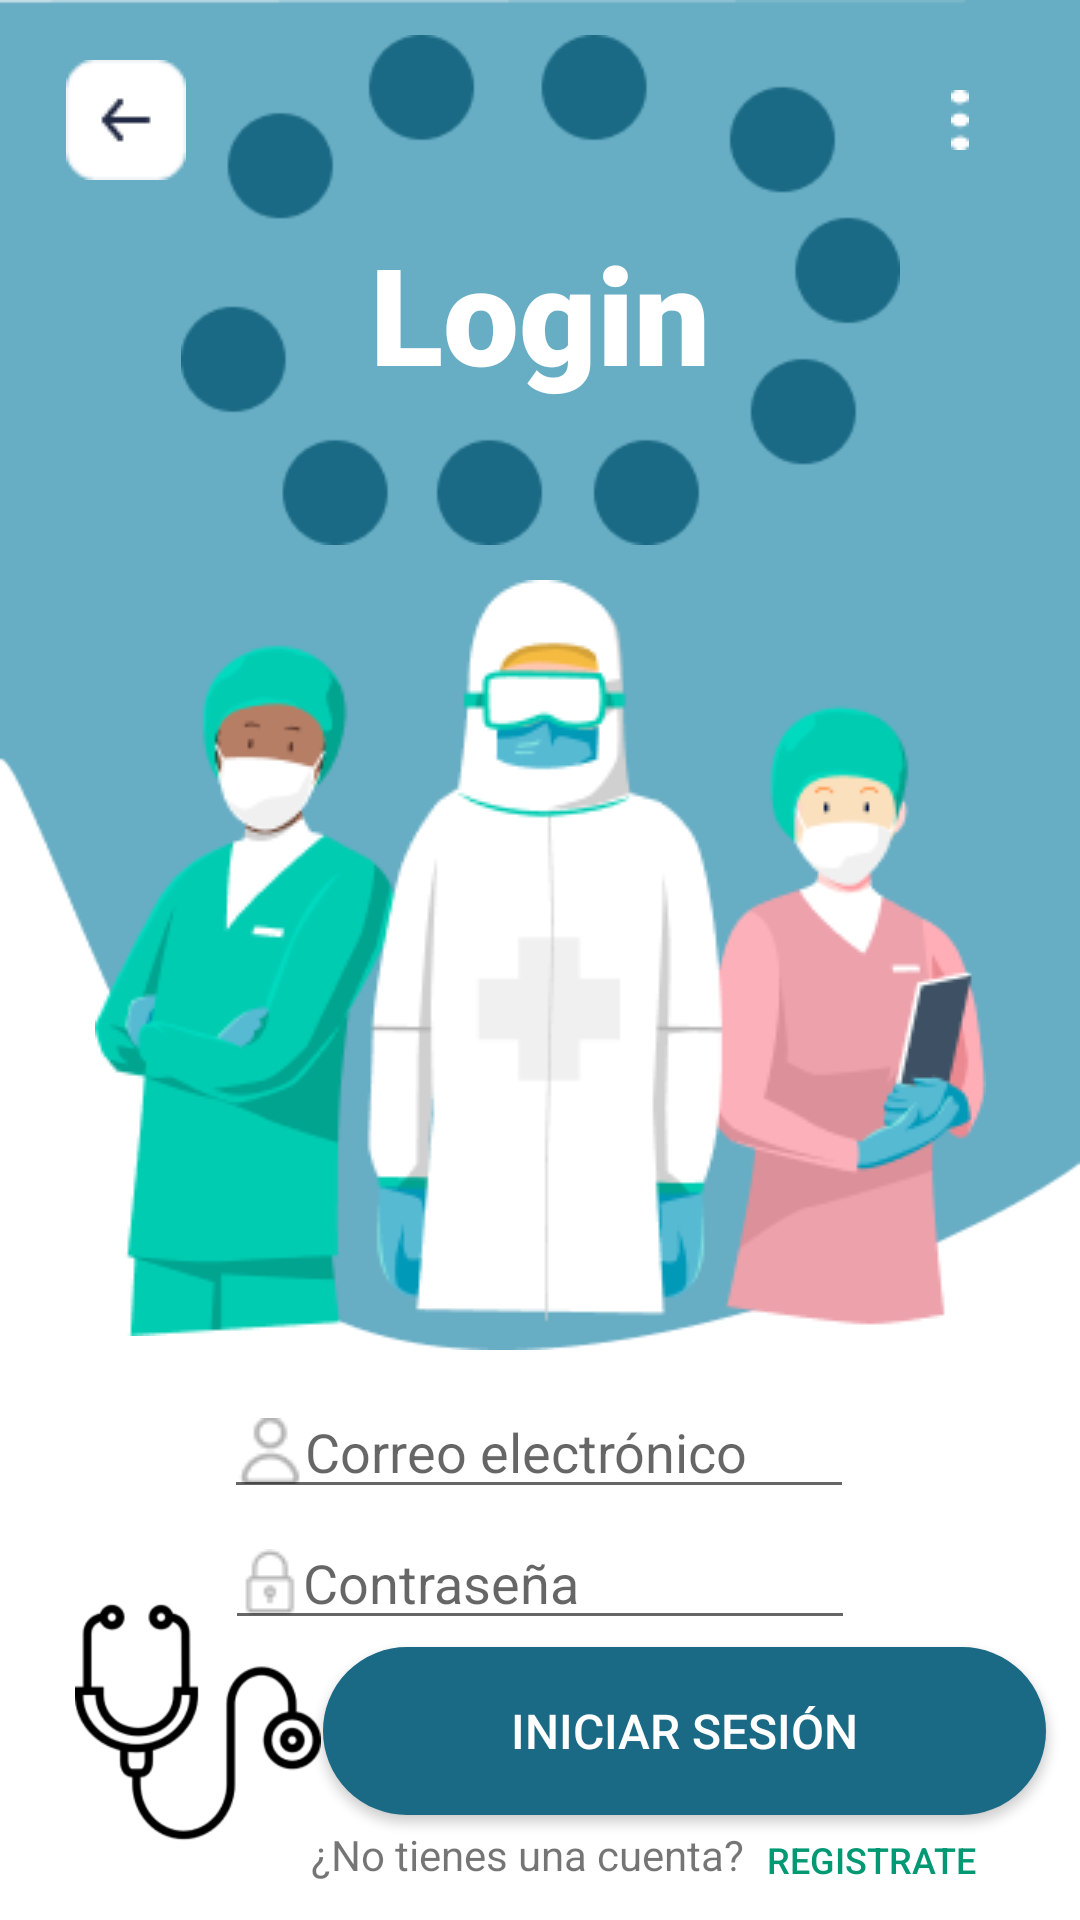

Reconstruct the res/layout file that produces this screen, plus the resources it refers to.
<!-- AndroidManifest.xml: application theme Theme.ClinicApp -->
<!-- res/layout/activity_login.xml -->
<?xml version="1.0" encoding="utf-8"?>
<androidx.constraintlayout.widget.ConstraintLayout xmlns:android="http://schemas.android.com/apk/res/android"
    xmlns:app="http://schemas.android.com/apk/res-auto"
    xmlns:tools="http://schemas.android.com/tools"
    android:layout_width="match_parent"
    android:layout_height="match_parent"
    tools:context=".Login">

    <ImageView
        android:id="@+id/vectorLogin"
        android:layout_width="match_parent"
        android:layout_height="450dp"
        android:scaleType="fitXY"
        app:layout_constraintEnd_toEndOf="parent"
        app:layout_constraintHorizontal_bias="1.0"
        app:layout_constraintStart_toStartOf="parent"
        app:layout_constraintTop_toTopOf="parent"
        app:srcCompat="@drawable/vector_login"
        tools:ignore="ImageContrastCheck" />

    <Button
        android:id="@+id/btnLog"
        android:layout_width="241dp"
        android:layout_height="56dp"
        android:background="@drawable/bordes_redondos"
        android:text="Iniciar Sesión"
        android:textSize="16dp"
        android:textColor="#FFFF"
        app:layout_constraintBottom_toBottomOf="parent"
        app:layout_constraintEnd_toEndOf="parent"
        app:layout_constraintHorizontal_bias="0.905"
        app:layout_constraintStart_toStartOf="parent"
        app:layout_constraintTop_toTopOf="parent"
        app:layout_constraintVertical_bias="0.94" />

    <ImageView
        android:id="@+id/estetoscopio"
        android:layout_width="82dp"
        android:layout_height="82dp"
        android:layout_marginStart="25dp"
        android:layout_marginBottom="25dp"
        android:contentDescription="estetocopio"
        app:layout_constraintBottom_toBottomOf="parent"
        app:layout_constraintStart_toStartOf="parent"
        app:srcCompat="@drawable/estetoscopio" />

    <ImageView
        android:id="@+id/ilustrations"
        android:layout_width="wrap_content"
        android:layout_height="wrap_content"
        app:layout_constraintBottom_toBottomOf="parent"
        app:layout_constraintEnd_toEndOf="parent"
        app:layout_constraintStart_toStartOf="parent"
        app:layout_constraintTop_toTopOf="parent"
        app:layout_constraintVertical_bias="0.498"
        app:srcCompat="@drawable/ilustration" />

    <ImageView
        android:id="@+id/balls"
        android:layout_width="263dp"
        android:layout_height="170dp"
        app:layout_constraintBottom_toTopOf="@+id/ilustrations"
        app:layout_constraintEnd_toEndOf="parent"
        app:layout_constraintStart_toStartOf="parent"
        app:layout_constraintTop_toTopOf="@+id/vectorLogin"
        app:srcCompat="@drawable/balls" />

    <ImageButton
        android:id="@+id/btnBack"
        android:layout_width="wrap_content"
        android:layout_height="wrap_content"
        android:layout_marginStart="10dp"
        android:layout_marginTop="10dp"
        android:backgroundTint="#00FFFFFF"
        app:layout_constraintStart_toStartOf="parent"
        app:layout_constraintTop_toTopOf="parent"
        app:srcCompat="@drawable/back"
        tools:ignore="SpeakableTextPresentCheck" />

    <TextView
        android:id="@+id/TitleLogin"
        android:layout_width="match_parent"
        android:layout_height="wrap_content"
        android:fontFamily="sans-serif-black"
        android:gravity="center_horizontal"
        android:text="Login"
        android:textColor="#FFFFFF"
        android:textSize="45sp"
        app:layout_constraintBottom_toBottomOf="parent"
        app:layout_constraintEnd_toEndOf="parent"
        app:layout_constraintHorizontal_bias="0.0"
        app:layout_constraintStart_toStartOf="parent"
        app:layout_constraintTop_toTopOf="parent"
        app:layout_constraintVertical_bias="0.128" />

    <EditText
        android:id="@+id/editTextTextEmailAddress"
        android:layout_width="wrap_content"
        android:layout_height="wrap_content"
        android:ems="10"
        android:drawableStart="@drawable/user_login"
        android:hint="Correo electrónico"
        android:inputType="textEmailAddress"
        app:layout_constraintBottom_toTopOf="@+id/btnLog"
        app:layout_constraintEnd_toEndOf="parent"
        app:layout_constraintHorizontal_bias="0.497"
        app:layout_constraintStart_toStartOf="parent"
        app:layout_constraintTop_toBottomOf="@+id/ilustrations"
        app:layout_constraintVertical_bias="0.26" />

    <EditText
        android:id="@+id/editTextTextPassword"
        android:layout_width="wrap_content"
        android:layout_height="wrap_content"
        android:ems="10"
        android:drawableStart="@drawable/lock_password"
        android:hint="Contraseña"
        android:inputType="textPassword"
        app:layout_constraintBottom_toTopOf="@+id/btnLog"
        app:layout_constraintEnd_toEndOf="parent"
        app:layout_constraintStart_toStartOf="parent"
        app:layout_constraintTop_toBottomOf="@+id/editTextTextEmailAddress" />

    <ImageButton
        android:id="@+id/btnHelp"
        android:layout_width="wrap_content"
        android:layout_height="wrap_content"
        android:layout_marginTop="16dp"
        android:layout_marginEnd="16dp"
        android:backgroundTint="#00FFFFFF"
        android:minWidth="48dp"
        android:minHeight="48dp"
        app:layout_constraintEnd_toEndOf="parent"
        app:layout_constraintTop_toTopOf="parent"
        app:srcCompat="@drawable/help"
        tools:ignore="SpeakableTextPresentCheck" />

    <Button
        android:id="@+id/linkLogin"
        android:layout_width="85dp"
        android:layout_height="22dp"
        android:background="#00FFFFFF"
        android:text="Registrate"
        android:textColor="#019874"
        android:textSize="12sp"
        app:layout_constraintBottom_toBottomOf="parent"
        app:layout_constraintEnd_toEndOf="parent"
        app:layout_constraintHorizontal_bias="0.0"
        app:layout_constraintStart_toEndOf="@+id/txt"
        app:layout_constraintTop_toBottomOf="@+id/btnLog"
        app:layout_constraintVertical_bias="0.312" />

    <TextView
        android:id="@+id/txt"
        android:layout_width="wrap_content"
        android:layout_height="wrap_content"
        android:layout_marginEnd="112dp"
        android:text="¿No tienes una cuenta?"
        app:layout_constraintBottom_toBottomOf="parent"
        app:layout_constraintEnd_toEndOf="parent"
        app:layout_constraintTop_toBottomOf="@+id/btnLog"
        app:layout_constraintVertical_bias="0.238" />

</androidx.constraintlayout.widget.ConstraintLayout>
<!-- resources referenced by this layout -->
<resources>
  <!-- drawable back: png bitmap (drawable, 787 bytes) -->
  <!-- drawable balls: png bitmap (drawable, 5016 bytes) -->
  <!-- drawable bordes_redondos (drawable-v24) -->
  <?xml version="1.0" encoding="utf-8"?>
  <selector xmlns:android="http://schemas.android.com/apk/res/android" >
      <item >
          <shape android:shape="rectangle"  >
              <corners android:radius="50dip" />
              <stroke android:width="3dip" android:color="#1B6A85" />
              <solid android:color="#1B6A85" />
              
          </shape>
      </item>
  </selector>
  <!-- drawable estetoscopio: png bitmap (drawable, 5106 bytes) -->
  <!-- drawable help: png bitmap (drawable, 246 bytes) -->
  <!-- drawable ilustration: png bitmap (drawable, 20146 bytes) -->
  <!-- drawable lock_password: png bitmap (drawable, 413 bytes) -->
  <!-- drawable user_login: png bitmap (drawable, 620 bytes) -->
  <!-- drawable vector_login: png bitmap (drawable, 4579 bytes) -->
  <style name="Theme.ClinicApp" parent="Theme.MaterialComponents.DayNight.DarkActionBar">
          
          <item name="colorPrimary">@color/btnColor</item>
          <item name="colorPrimaryVariant">@color/purple_700</item>
          <item name="colorOnPrimary">@color/white</item>
          
          <item name="colorSecondary">@color/teal_200</item>
          <item name="colorSecondaryVariant">@color/teal_700</item>
          <item name="colorOnSecondary">@color/black</item>
          
          <item name="android:statusBarColor" tools:targetApi="l">?attr/colorPrimaryVariant</item>
          
      </style>
  <color name="btnColor">#1B6A85</color>
  <color name="purple_700">#FF3700B3</color>
  <color name="white">#FFFFFFFF</color>
  <color name="teal_200">#FF03DAC5</color>
  <color name="teal_700">#FF018786</color>
  <color name="black">#FF000000</color>
</resources>
